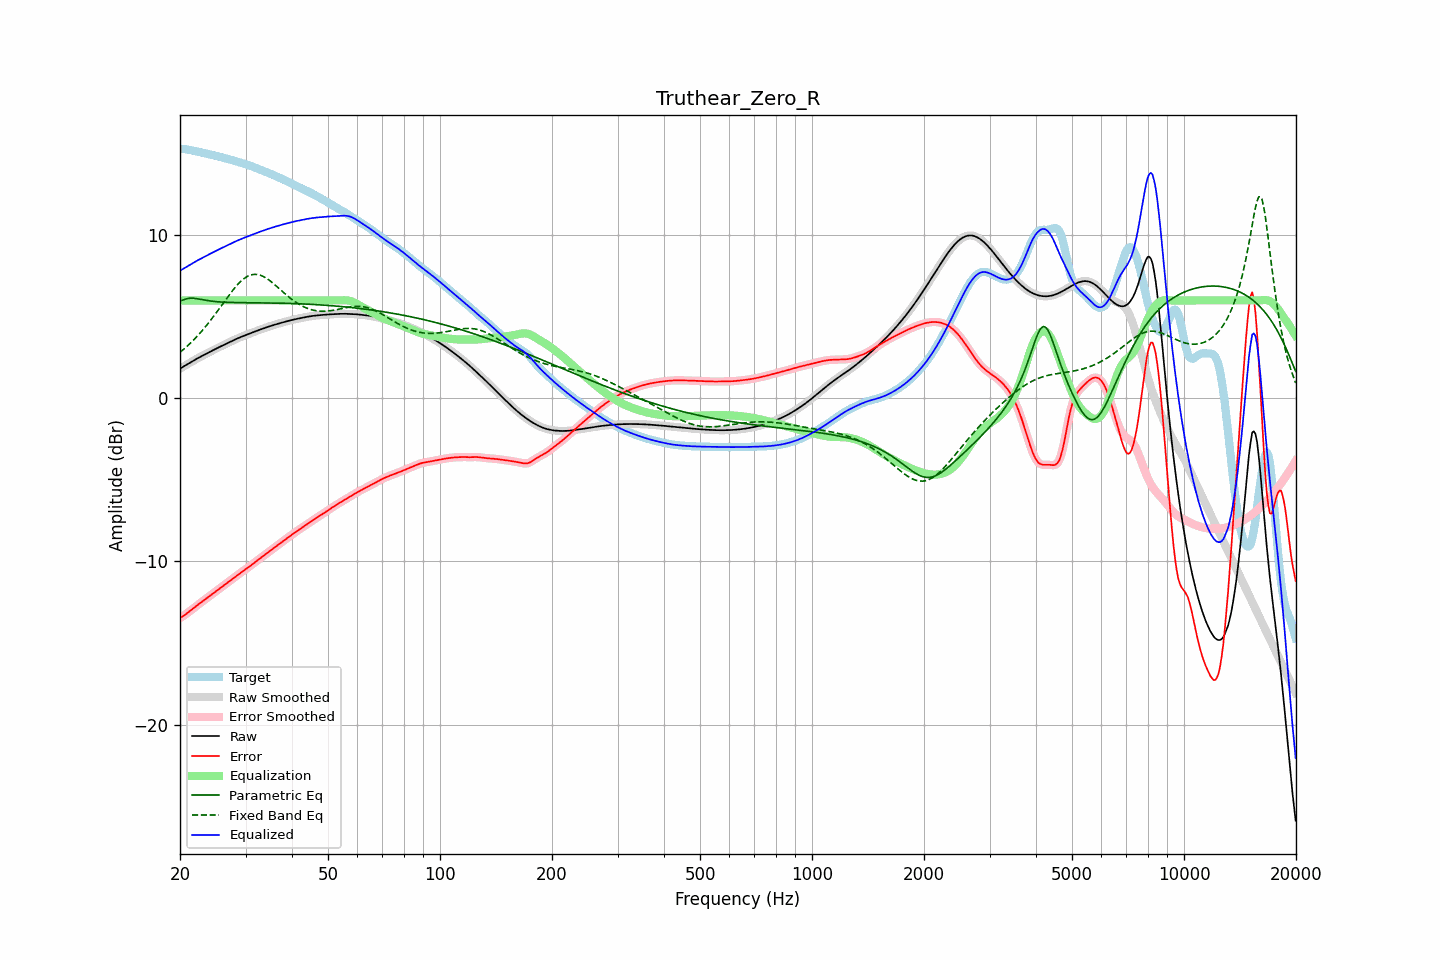

The data file committed next to this chart (first rows):
frequency, raw, error, smoothed, error_smoothed, equalization, parametric_eq, fixed_band_eq, equalized_raw, equalized_smoothed, target
20.00, 1.82, -13.47, 1.82, -13.47, 6.00, 5.97, 2.82, 7.82, 7.82, 15.29
20.20, 1.88, -13.41, 1.88, -13.41, 6.00, 6.00, 2.90, 7.88, 7.88, 15.29
20.40, 1.94, -13.34, 1.94, -13.34, 6.00, 6.03, 2.98, 7.94, 7.94, 15.28
20.61, 2.00, -13.28, 2.00, -13.27, 6.00, 6.06, 3.07, 8.00, 8.00, 15.27
20.81, 2.06, -13.20, 2.06, -13.20, 6.00, 6.10, 3.15, 8.06, 8.06, 15.26
21.02, 2.12, -13.13, 2.12, -13.13, 6.00, 6.12, 3.25, 8.12, 8.12, 15.24
21.23, 2.17, -13.05, 2.17, -13.05, 6.00, 6.13, 3.34, 8.17, 8.17, 15.22
21.44, 2.23, -12.97, 2.23, -12.97, 6.00, 6.14, 3.43, 8.23, 8.23, 15.20
21.66, 2.29, -12.89, 2.29, -12.89, 6.00, 6.14, 3.53, 8.29, 8.29, 15.18
21.87, 2.35, -12.81, 2.35, -12.81, 6.00, 6.13, 3.63, 8.35, 8.35, 15.16
22.09, 2.40, -12.74, 2.40, -12.74, 6.00, 6.12, 3.73, 8.40, 8.40, 15.14
22.31, 2.46, -12.66, 2.46, -12.66, 6.00, 6.10, 3.84, 8.46, 8.46, 15.12
22.54, 2.51, -12.59, 2.51, -12.59, 6.00, 6.08, 3.94, 8.51, 8.51, 15.10
22.76, 2.56, -12.51, 2.56, -12.51, 6.00, 6.06, 4.06, 8.56, 8.56, 15.07
22.99, 2.61, -12.44, 2.61, -12.44, 6.00, 6.04, 4.17, 8.61, 8.61, 15.05
23.22, 2.66, -12.37, 2.66, -12.37, 6.00, 6.02, 4.29, 8.66, 8.66, 15.03
23.45, 2.71, -12.30, 2.71, -12.30, 6.00, 6.01, 4.41, 8.71, 8.71, 15.01
23.69, 2.77, -12.22, 2.77, -12.22, 6.00, 5.99, 4.53, 8.77, 8.77, 14.99
23.92, 2.82, -12.15, 2.82, -12.15, 6.00, 5.98, 4.65, 8.82, 8.82, 14.97
24.16, 2.87, -12.08, 2.87, -12.08, 6.00, 5.96, 4.78, 8.87, 8.87, 14.95
24.40, 2.92, -12.00, 2.92, -12.00, 6.00, 5.95, 4.91, 8.92, 8.92, 14.92
24.65, 2.97, -11.93, 2.97, -11.93, 6.00, 5.94, 5.04, 8.97, 8.97, 14.90
24.89, 3.02, -11.85, 3.02, -11.85, 6.00, 5.93, 5.17, 9.02, 9.02, 14.87
25.14, 3.07, -11.78, 3.07, -11.78, 6.00, 5.92, 5.31, 9.07, 9.07, 14.85
25.39, 3.12, -11.70, 3.12, -11.70, 6.00, 5.91, 5.44, 9.12, 9.12, 14.82
25.65, 3.17, -11.63, 3.17, -11.63, 6.00, 5.90, 5.58, 9.17, 9.17, 14.79
25.91, 3.21, -11.56, 3.21, -11.56, 6.00, 5.90, 5.71, 9.21, 9.21, 14.77
26.16, 3.26, -11.48, 3.26, -11.48, 6.00, 5.89, 5.85, 9.26, 9.26, 14.74
26.43, 3.31, -11.41, 3.31, -11.41, 6.00, 5.89, 5.99, 9.31, 9.31, 14.72
26.69, 3.36, -11.34, 3.36, -11.34, 6.00, 5.88, 6.12, 9.36, 9.36, 14.69
26.96, 3.41, -11.26, 3.41, -11.26, 6.00, 5.88, 6.26, 9.41, 9.41, 14.67
27.23, 3.45, -11.19, 3.45, -11.19, 6.00, 5.88, 6.39, 9.45, 9.45, 14.64
27.50, 3.50, -11.12, 3.50, -11.11, 6.00, 5.87, 6.52, 9.50, 9.50, 14.62
27.77, 3.55, -11.04, 3.55, -11.04, 6.00, 5.87, 6.64, 9.55, 9.55, 14.59
28.05, 3.59, -10.96, 3.59, -10.96, 6.00, 5.87, 6.76, 9.59, 9.59, 14.56
28.33, 3.64, -10.89, 3.64, -10.89, 6.00, 5.87, 6.88, 9.64, 9.64, 14.53
28.62, 3.68, -10.81, 3.68, -10.81, 6.00, 5.87, 6.99, 9.68, 9.68, 14.49
28.90, 3.72, -10.74, 3.72, -10.74, 6.00, 5.86, 7.09, 9.72, 9.72, 14.46
29.19, 3.76, -10.67, 3.76, -10.67, 6.00, 5.86, 7.19, 9.76, 9.76, 14.43
29.48, 3.80, -10.60, 3.80, -10.60, 6.00, 5.86, 7.27, 9.80, 9.80, 14.40
29.78, 3.84, -10.53, 3.84, -10.53, 6.00, 5.86, 7.35, 9.84, 9.84, 14.37
30.08, 3.88, -10.46, 3.88, -10.46, 6.00, 5.86, 7.42, 9.88, 9.88, 14.34
30.38, 3.92, -10.39, 3.92, -10.39, 6.00, 5.86, 7.48, 9.92, 9.92, 14.31
30.68, 3.96, -10.32, 3.96, -10.32, 6.00, 5.86, 7.52, 9.96, 9.96, 14.28
30.99, 3.99, -10.25, 3.99, -10.25, 6.00, 5.86, 7.56, 9.99, 9.99, 14.24
31.30, 4.03, -10.18, 4.03, -10.18, 6.00, 5.86, 7.58, 10.03, 10.03, 14.21
31.61, 4.07, -10.10, 4.07, -10.10, 6.00, 5.86, 7.60, 10.07, 10.07, 14.17
31.93, 4.11, -10.02, 4.11, -10.02, 6.00, 5.85, 7.60, 10.11, 10.11, 14.13
32.24, 4.15, -9.95, 4.15, -9.95, 6.00, 5.85, 7.59, 10.15, 10.15, 14.09
32.57, 4.18, -9.87, 4.18, -9.87, 6.00, 5.85, 7.57, 10.18, 10.18, 14.05
32.89, 4.22, -9.80, 4.22, -9.80, 6.00, 5.85, 7.54, 10.22, 10.22, 14.01
33.22, 4.25, -9.72, 4.25, -9.72, 6.00, 5.85, 7.50, 10.25, 10.25, 13.97
33.55, 4.29, -9.65, 4.29, -9.65, 6.00, 5.85, 7.46, 10.29, 10.29, 13.93
33.89, 4.32, -9.57, 4.32, -9.57, 6.00, 5.85, 7.40, 10.32, 10.32, 13.89
34.23, 4.36, -9.50, 4.36, -9.50, 6.00, 5.85, 7.34, 10.36, 10.36, 13.85
34.57, 4.39, -9.42, 4.39, -9.42, 6.00, 5.85, 7.27, 10.39, 10.39, 13.81
34.92, 4.42, -9.35, 4.42, -9.35, 6.00, 5.84, 7.20, 10.42, 10.42, 13.77
35.27, 4.45, -9.28, 4.45, -9.28, 6.00, 5.84, 7.12, 10.45, 10.45, 13.73
35.62, 4.48, -9.21, 4.48, -9.21, 6.00, 5.84, 7.04, 10.48, 10.48, 13.69
35.97, 4.51, -9.13, 4.51, -9.13, 6.00, 5.84, 6.96, 10.51, 10.51, 13.65
... 635 more rows
